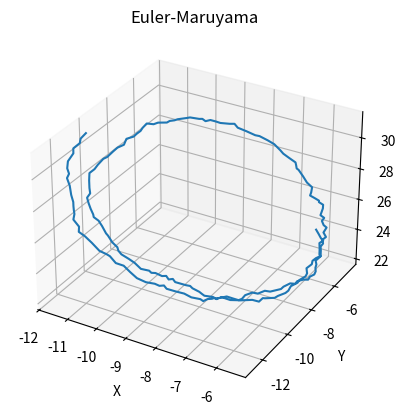

Python code for this plot:
##### This part of the code will demo the Euler-Maruyama Methd. #####

from   numpy.random import Generator, PCG64 
from   numpy.random import Generator, PCG64
import numpy             as np
import matplotlib.pyplot as plt
import scipy.stats as st
import seaborn as sns

# Euler--Maryuma scheme
# -*- coding: utf-8 -*-
import numpy as np
import matplotlib.pyplot as plt
import math

num_sims = 5  # Display five runs

t_init = 0
t_end  = 1
N      = 200  # Compute 1000 grid points
h      = (t_end - t_init) / N
x_init = -5.91652
y_init = -5.52332
z_init = 24.57231


def b1(x, y):
    # = 10(X(t)-Y(t))
    return 10 * (y - x)

def b2(x, y, z):
    # = X(t)(28-Z(t))-Y(t)
    return x*(28-z)-y

def b3(x, y, z):
    # = (X(t)Y(t)-8Z(t)/3)
    return (x*y-8*z/3)
    

def kesai():
    if np.random.binomial(1,0.5)==1:
        return 1
    else:
        return -1

ts = np.arange(t_init, t_end+h, h)
xs = np.zeros(N+1)
ys = np.zeros(N+1)
zs = np.zeros(N+1)

xs[0] = x_init
ys[0] = y_init
zs[0] = z_init


for i in range(1, ts.size):
    x = xs[i - 1]
    y = ys[i - 1]
    z = zs[i - 1]
    r = kesai()
    xs[i] = x + b1(x, y) * h + math.sqrt(h)*r
    r = kesai()
    print(xs[i])
    ys[i] = y + b2(x, y, z) * h + math.sqrt(h)*r
    r = kesai()
    zs[i] = z + b3(x, y, z) * h + math.sqrt(h)*r
fig = plt.figure()
ax = plt.axes(projection='3d')
plt.plot(xs, ys, zs)
plt.title('Euler-Maruyama')
ax.set_xlabel('X'), ax.set_ylabel('Y'), ax.set_zlabel('Z')
plt.show()
print(xs)
#plt.plot(ts, xs)
#plt.plot(ts, ys)
#plt.plot(ts, zs)
#plt.xlabel("time (s)")
#h = plt.ylabel("y")
#h.set_rotation(0)
#plt.show()


def gen():
    return 1 if np.random.random() < 0.5 else -1

def eulermar(T, n): 
    h = T/n                         # step size

    xlist = np.zeros(n)
    ylist = np.zeros(n)
    zlist = np.zeros(n)
    xlist[0] = -5.91652 
    ylist[0] = -5.52332
    zlist[0] = 24.57231

    iter = n

    k = 1
    while k < iter:
        sqdt = np.sqrt(h)               # standard deviation of dU 
        ks = gen()

        xlist[k] = xlist[k-1] + h * (10*(ylist[k-1] - xlist[k-1])) + sqdt*ks
        ylist[k] = ylist[k-1] + h * (xlist[k-1]*(28-zlist[k-1]) - ylist[k-1]) + sqdt*ks
        zlist[k] = zlist[k-1] + h * (xlist[k-1]*ylist[k-1] - 8*zlist[k-1]/3) + sqdt*ks
        k = k + 1 

    return (xlist, ylist, zlist)

def methodB(T, n):
    h = T/n
    xlist = np.zeros(n)
    ylist = np.zeros(n)
    zlist = np.zeros(n)
    xlist[0] = -5.91652
    ylist[0] = -5.52332
    zlist[0] = 24.57231
    iter = 20 

    return

def methodC(T, n):
    h = T/n
    xlist = np.zeros(n)
    ylist = np.zeros(n)
    zlist = np.zeros(n)
    xlist[0] = -5.91652
    ylist[0] = -5.52332
    zlist[0] = 24.57231
    iter = n

    # while k < iter


##################################################################################

# set up initial value
n = 200
T = 10
xt, yt, zt = eulermar(T, n)


